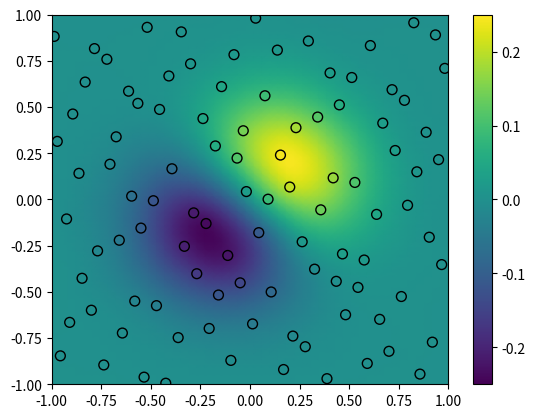

Here is the Python script that generated this plot:
import numpy as np
import matplotlib.pyplot as plt
from scipy.interpolate import RBFInterpolator
from scipy.stats.qmc import Halton

rng = np.random.default_rng()
xobs = 2*Halton(2, seed=rng).random(100) - 1
yobs = np.sum(xobs, axis=1)*np.exp(-6*np.sum(xobs**2, axis=1))

xgrid = np.mgrid[-1:1:50j, -1:1:50j]
xflat = xgrid.reshape(2, -1).T
yflat = RBFInterpolator(xobs, yobs)(xflat)
ygrid = yflat.reshape(50, 50)

fig, ax = plt.subplots()
ax.pcolormesh(*xgrid, ygrid, vmin=-0.25, vmax=0.25, shading='gouraud')
p = ax.scatter(*xobs.T, c=yobs, s=50, ec='k', vmin=-0.25, vmax=0.25)
fig.colorbar(p)
plt.show()